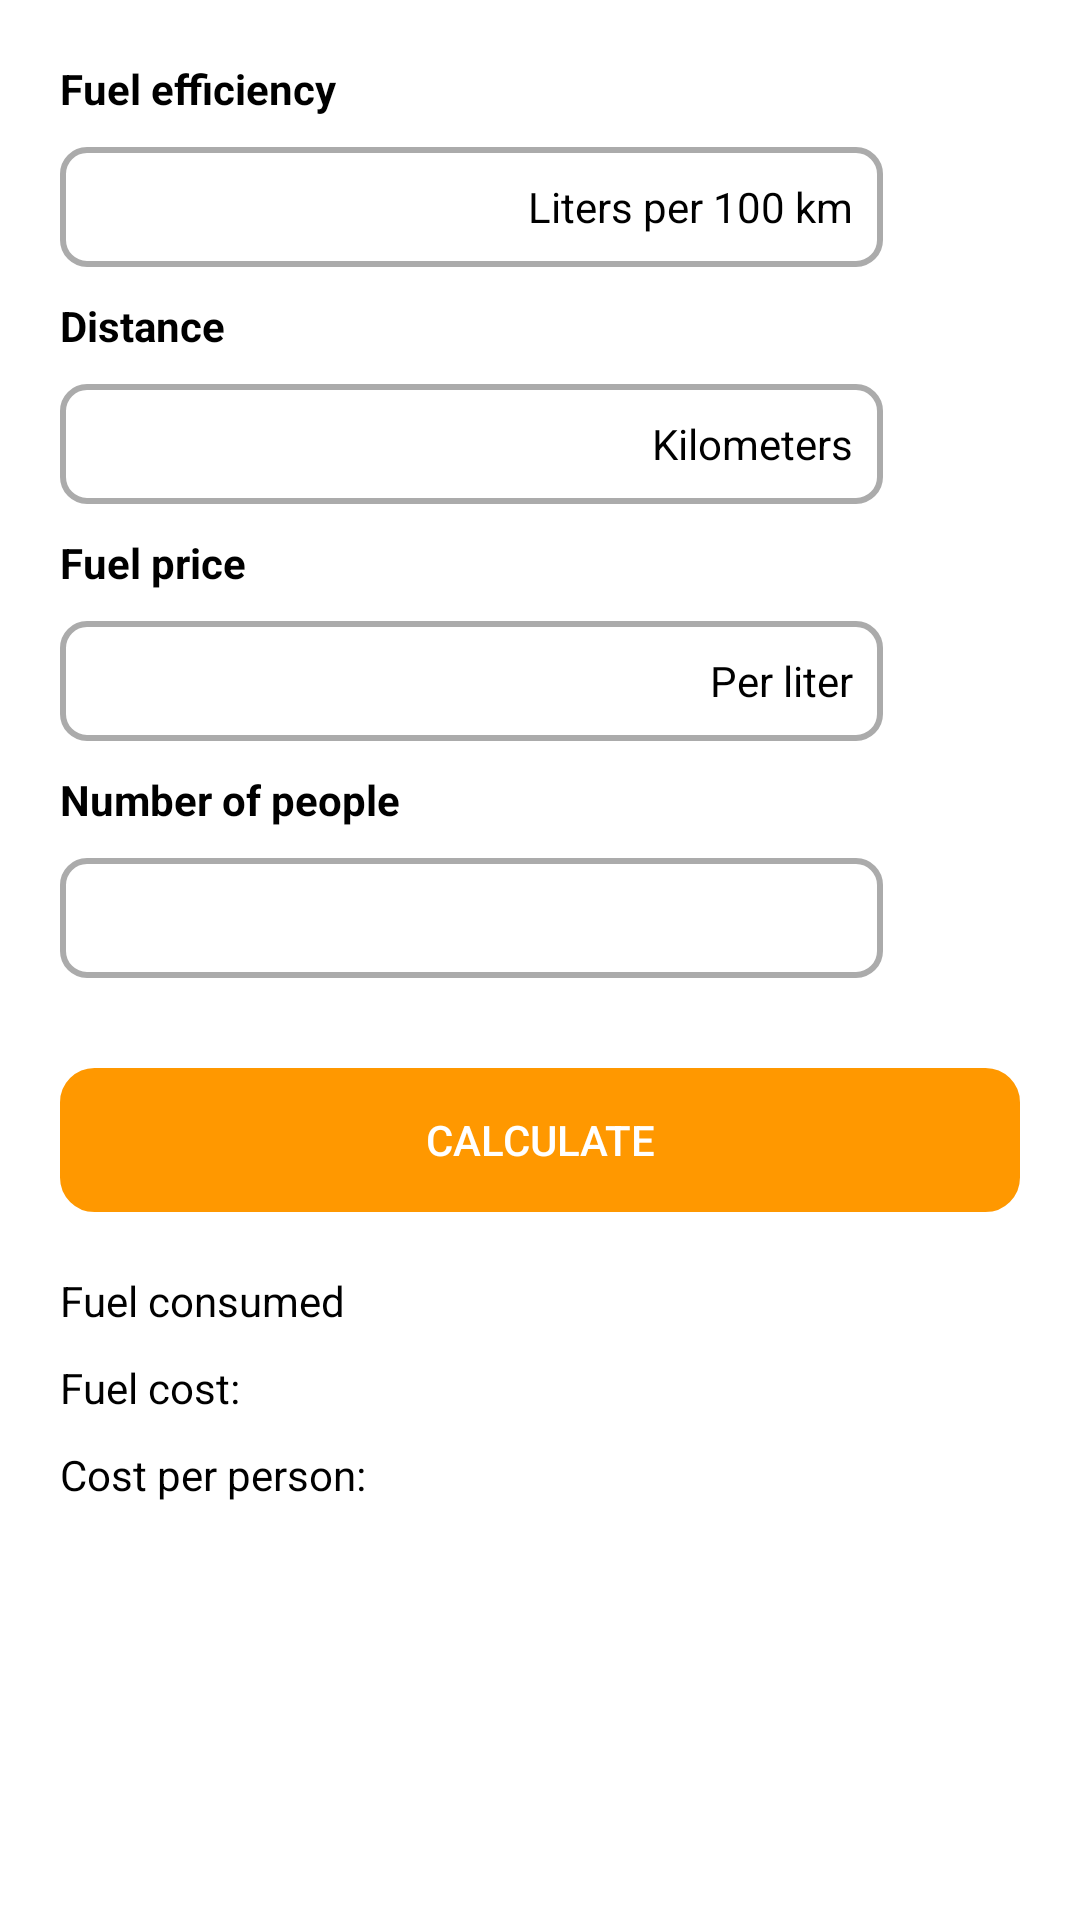

The Android layout XML behind this screen, and the referenced resources:
<!-- AndroidManifest.xml: application theme Theme.FuelCalculator -->
<!-- res/layout/fragment_volumen.xml -->
<?xml version="1.0" encoding="utf-8"?>
<LinearLayout xmlns:android="http://schemas.android.com/apk/res/android"
    xmlns:tools="http://schemas.android.com/tools"
    android:layout_width="match_parent"
    android:layout_height="match_parent"
    xmlns:app="http://schemas.android.com/apk/res-auto"
    tools:context=".fragments.fragmentVolumen"
    android:background="@color/screen"
    android:orientation="vertical"
    android:padding="20sp">

    <LinearLayout
        android:id="@+id/titleNumeroMáximo"
        android:layout_width="match_parent"
        android:layout_height="wrap_content"
        android:layout_above="@+id/numMaximo"
        android:layout_marginBottom="10sp">

        <TextView
            android:layout_width="wrap_content"
            android:layout_height="wrap_content"
            android:text="@string/eficiencia_del_combustible"
            android:textColor="@color/colorDatos"
            android:textStyle="bold" />
    </LinearLayout>

    <LinearLayout
        android:id="@+id/linearEficiencia"
        android:layout_width="match_parent"
        android:layout_height="wrap_content"
        android:layout_marginBottom="10sp"
        android:orientation="horizontal">

        <FrameLayout
            android:layout_width="match_parent"
            android:layout_height="wrap_content"
            android:layout_weight="1">

        <EditText
            android:id="@+id/editEficiencia"
            style="@style/editText"
            android:paddingStart="10sp"
            android:layout_width="match_parent"
            android:layout_height="40sp"
            android:inputType="numberDecimal"
            android:background="@drawable/edittext_borde"
            android:theme="@style/EditTextTheme" />

            <TextView
                android:id="@+id/fixedTextEficiencia"
                android:layout_width="wrap_content"
                android:layout_height="match_parent"
                android:paddingEnd="10sp"
                android:layout_gravity="end|center_vertical"
                android:gravity="center"
                android:text="@string/litros_por_100_km"
                android:textColor="@color/colorDatos"
                />
        </FrameLayout>

        <ImageView
            android:id="@+id/settingsEficiencia"
            android:layout_width="match_parent"
            android:layout_height="wrap_content"
            android:layout_weight="6"
            android:layout_gravity="center"
            android:textColor="@color/white"
            android:src="@drawable/baseline_settings_24"/>
    </LinearLayout>

    <LinearLayout
        android:id="@+id/titleDistancia"
        android:layout_width="match_parent"
        android:layout_height="wrap_content"
        android:layout_above="@+id/numMaximo"
        android:layout_marginBottom="10sp">

        <TextView
            android:layout_width="wrap_content"
            android:layout_height="wrap_content"
            android:text="@string/distancia"
            android:textColor="@color/colorDatos"
            android:textStyle="bold" />
    </LinearLayout>

    <LinearLayout
        android:id="@+id/linearDistancia"
        android:layout_width="match_parent"
        android:layout_height="wrap_content"
        android:layout_marginBottom="10sp"
        android:orientation="horizontal">

        <FrameLayout
            android:layout_width="match_parent"
            android:layout_height="wrap_content"
            android:layout_weight="1">

        <EditText
            android:id="@+id/editDistancia"
            style="@style/editText"
            android:paddingStart="10sp"
            android:layout_width="match_parent"
            android:layout_height="40sp"
            android:padding="10sp"
            android:inputType="numberDecimal"
            android:background="@drawable/edittext_borde"
            android:theme="@style/EditTextTheme" />

            <TextView
                android:id="@+id/fixedTextDistancia"
                android:layout_width="wrap_content"
                android:layout_height="match_parent"
                android:paddingEnd="10sp"
                android:layout_gravity="end|center_vertical"
                android:gravity="center"
                android:text="@string/kil_metros"
                android:textColor="@color/colorDatos"
                />

        </FrameLayout>

        <ImageView
            android:id="@+id/settingsDistancia"
            android:layout_width="match_parent"
            android:layout_height="wrap_content"
            android:layout_weight="6"
            android:layout_gravity="center"
            android:textColor="@color/white"
            android:src="@drawable/baseline_settings_24"/>
    </LinearLayout>
    <LinearLayout
        android:id="@+id/titlePrecio"
        android:layout_width="match_parent"
        android:layout_height="wrap_content"
        android:layout_above="@+id/numMaximo"
        android:layout_marginBottom="10sp">

        <TextView
            android:layout_width="wrap_content"
            android:layout_height="wrap_content"
            android:text="@string/precio_del_combustible"
            android:textColor="@color/colorDatos"
            android:textStyle="bold" />
    </LinearLayout>

    <LinearLayout
        android:id="@+id/linearPrecio"
        android:layout_width="match_parent"
        android:layout_height="wrap_content"
        android:layout_marginBottom="10sp"
        android:orientation="horizontal">

        <FrameLayout
            android:layout_width="match_parent"
            android:layout_height="wrap_content"
            android:layout_weight="1">

        <EditText
            android:id="@+id/editPrecio"
            style="@style/editText"
            android:paddingStart="10sp"
            android:layout_width="match_parent"
            android:layout_height="40sp"
            android:padding="10sp"
            android:inputType="numberDecimal"
            android:background="@drawable/edittext_borde"
            android:theme="@style/EditTextTheme" />

            <TextView
                android:id="@+id/fixedTextPrecio"
                android:layout_width="wrap_content"
                android:layout_height="match_parent"
                android:paddingEnd="10sp"
                android:layout_gravity="end|center_vertical"
                android:gravity="center"
                android:text="@string/por_litro"
                android:textColor="@color/colorDatos"
                />

        </FrameLayout>

        <ImageView
            android:id="@+id/settingsPrecio"
            android:layout_width="match_parent"
            android:layout_height="wrap_content"
            android:layout_weight="6"
            android:layout_gravity="center"
            android:src="@drawable/baseline_settings_24"
            android:textColor="@color/white" />
    </LinearLayout>

    <LinearLayout
        android:id="@+id/titlePersona"
        android:layout_width="match_parent"
        android:layout_height="wrap_content"
        android:layout_above="@+id/numMaximo"
        android:layout_marginBottom="10sp">

        <TextView
            android:layout_width="wrap_content"
            android:layout_height="wrap_content"
            android:text="@string/n_mero_de_personas"
            android:textColor="@color/colorDatos"
            android:textStyle="bold" />
    </LinearLayout>

    <LinearLayout
        android:id="@+id/linearPersona"
        android:layout_width="match_parent"
        android:layout_height="wrap_content"
        android:layout_marginBottom="10sp"
        android:orientation="horizontal">

        <EditText
            android:id="@+id/editPersona"
            style="@style/editText"
            android:paddingStart="10sp"
            android:layout_width="match_parent"
            android:layout_height="40sp"
            android:padding="10sp"
            android:layout_weight="1"
            android:inputType="numberDecimal"
            android:background="@drawable/edittext_borde"
            android:theme="@style/EditTextTheme" />

        <ImageView
            android:id="@+id/settingsPersonas"
            android:layout_width="match_parent"
            android:layout_height="wrap_content"
            android:layout_weight="6"
            android:layout_gravity="center"

            android:textColor="@color/white" />
    </LinearLayout>

    <LinearLayout
        android:layout_width="match_parent"
        android:layout_height="wrap_content"
        android:orientation="vertical">

        <Button
            android:id="@+id/botonCalcularE"
            android:layout_width="match_parent"
            android:layout_height="wrap_content"
            android:layout_marginBottom="10dp"
            android:layout_marginTop="20dp"
            android:layout_alignParentBottom="true"
            android:layout_centerInParent="true"
            android:background="@drawable/boton_redondo_copiar"
            android:stateListAnimator="@null"
            android:text="@string/calcular"
            android:textColor="@color/white"
            app:backgroundTint="@color/orange" />
    </LinearLayout>




    <LinearLayout
        android:layout_width="match_parent"
        android:layout_height="wrap_content"
        android:orientation="vertical"
        android:layout_marginTop="10sp"
        >

        <LinearLayout
            android:layout_width="match_parent"
            android:layout_height="wrap_content"
            android:orientation="horizontal"
            android:layout_marginBottom="10sp"
            >

            <TextView
                android:id="@+id/calculoCombustibleConsumido"
                android:layout_width="wrap_content"
                android:layout_height="wrap_content"
                android:text="@string/combustible_consumido"
                android:textColor="@color/colorDatos" />



        </LinearLayout>

        <LinearLayout
            android:layout_width="match_parent"
            android:layout_height="wrap_content"
            android:orientation="horizontal"
            android:layout_marginBottom="10sp"
            >

            <TextView
                android:id="@+id/calculoCostoCombustible"
                android:layout_width="wrap_content"
                android:layout_height="wrap_content"
                android:text="@string/costo_del_combustible"
                android:textColor="@color/colorDatos" />



        </LinearLayout>

        <LinearLayout
            android:layout_width="match_parent"
            android:layout_height="wrap_content"
            android:orientation="horizontal"
            android:layout_marginBottom="10sp">

            <TextView
                android:id="@+id/calculoCostoPersona"
                android:layout_width="wrap_content"
                android:layout_height="wrap_content"
                android:text="@string/costo_por_persona"
                android:textColor="@color/colorDatos"
                />



        </LinearLayout>

    </LinearLayout>

</LinearLayout>
<!-- resources referenced by this layout -->
<resources>
  <color name="colorDatos">#000000</color>
  <color name="orange">#FF9800</color>
  <color name="screen">#FFFFFF</color>
  <color name="white">#FFFFFFFF</color>
  <!-- drawable boton_redondo_copiar (drawable) -->
  <?xml version="1.0" encoding="utf-8"?>
  <shape xmlns:android="http://schemas.android.com/apk/res/android" android:shape="rectangle">
      <solid android:color="#FF9800"/>
  
      <stroke android:width="3dp"
          android:color="#ff000000"/>
  
      <padding android:left="1dp"
          android:top="1dp"
          android:right="1dp"
          android:bottom="1dp"/>
  
      <corners android:radius="30px"/>
  </shape>
  <!-- drawable edittext_borde (drawable) -->
  <?xml version="1.0" encoding="utf-8"?>
  <selector xmlns:android="http://schemas.android.com/apk/res/android">
  
      
      <item android:state_focused="true">
          <shape android:shape="rectangle">
              <solid android:color="@android:color/transparent" />
              <stroke android:width="2dp" android:color="#FFA500"/> 
              <corners android:radius="8dp" />
          </shape>
      </item>
  
      
      <item>
          <shape android:shape="rectangle">
              <solid android:color="@android:color/transparent" />
              <stroke android:width="2dp" android:color="@color/grey"/> 
              <corners android:radius="8dp" />
          </shape>
      </item>
  
  </selector>
  <string name="calcular">CALCULATE</string>
  <string name="combustible_consumido">Fuel consumed</string>
  <string name="costo_del_combustible">Fuel cost:</string>
  <string name="costo_por_persona">Cost per person:</string>
  <string name="distancia">Distance</string>
  <string name="eficiencia_del_combustible">Fuel efficiency</string>
  <string name="kil_metros">Kilometers</string>
  <string name="litros_por_100_km">Liters per 100 km</string>
  <string name="n_mero_de_personas">Number of people</string>
  <string name="por_litro">Per liter</string>
  <string name="precio_del_combustible">Fuel price</string>
  <style name="EditTextTheme" parent="Theme.AppCompat.Light.DarkActionBar">
          <item name="colorControlNormal">@color/grey</item>
          <item name="colorControlActivated">@color/orange</item>
          <item name="colorControlHighlight">@color/grey</item>
      </style>
  <style name="editText">
          <item name="android:textColor">@color/black</item>
      </style>
  <style name="Theme.FuelCalculator" parent="Base.Theme.FuelCalculator" />
  <color name="grey">#ABABAB</color>
  <color name="black">#000000</color>
  <style name="Base.Theme.FuelCalculator" parent="Theme.Material3.DayNight.NoActionBar">
          
          <item name="android:windowBackground">@color/white</item>
      </style>
</resources>
